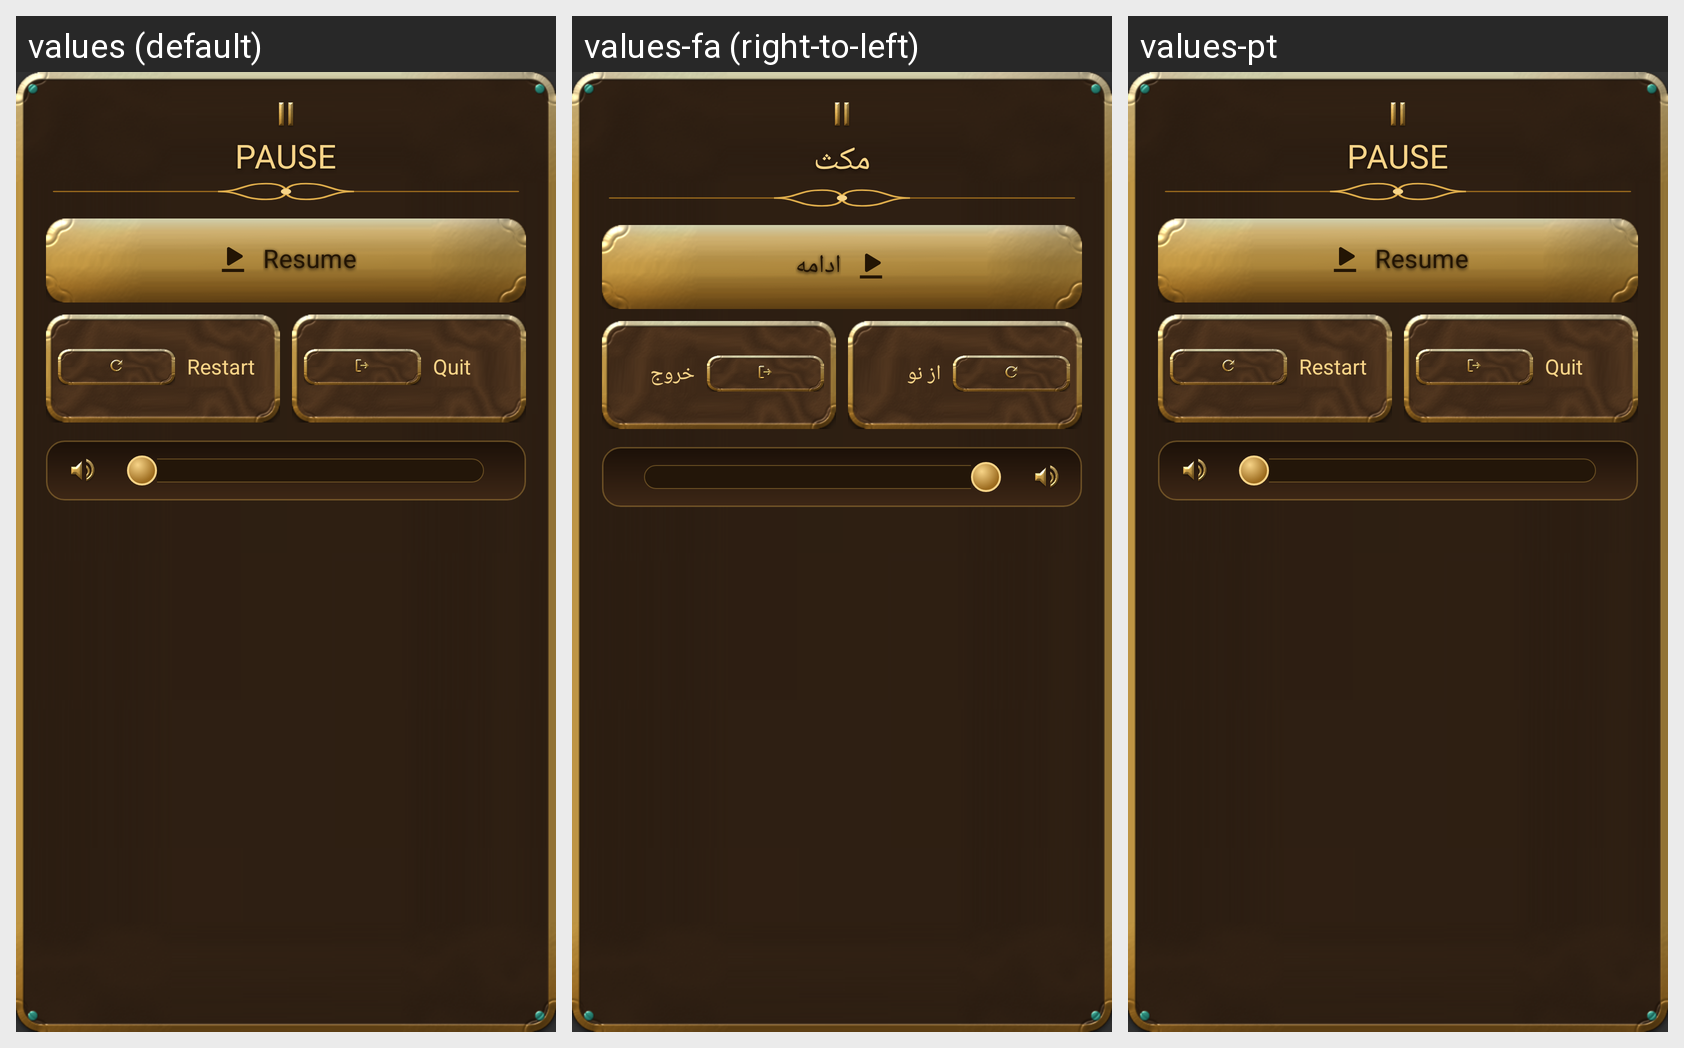

Here is an Android app screen in its default locale and in the app's own translations. Write out the translated-string differences for the strings that appear on this screen.
Android screen res/layout/dialog_pause.xml rendered under 3 locales, left to right: values (default), values-fa (right-to-left), values-pt. Device: Nexus 5 (rendered at 1080×1920; each locale shown at half size, 540×960, under a caption strip naming it); theme AppTheme.
Strings drawn on this screen, with the default value and each locale's value (text and hints the layout hard-codes, and strings that could not be matched under every locale, appear in the picture but are not listed):

pause_title
  values: PAUSE
  values-fa: مکث
  values-pt: PAUSE  [not translated; the default value is used]

pause_resume
  values: Resume
  values-fa: ادامه
  values-pt: Resume  [not translated; the default value is used]

pause_restart
  values: Restart
  values-fa: از نو
  values-pt: Restart  [not translated; the default value is used]

pause_quit
  values: Quit
  values-fa: خروج
  values-pt: Quit  [not translated; the default value is used]
